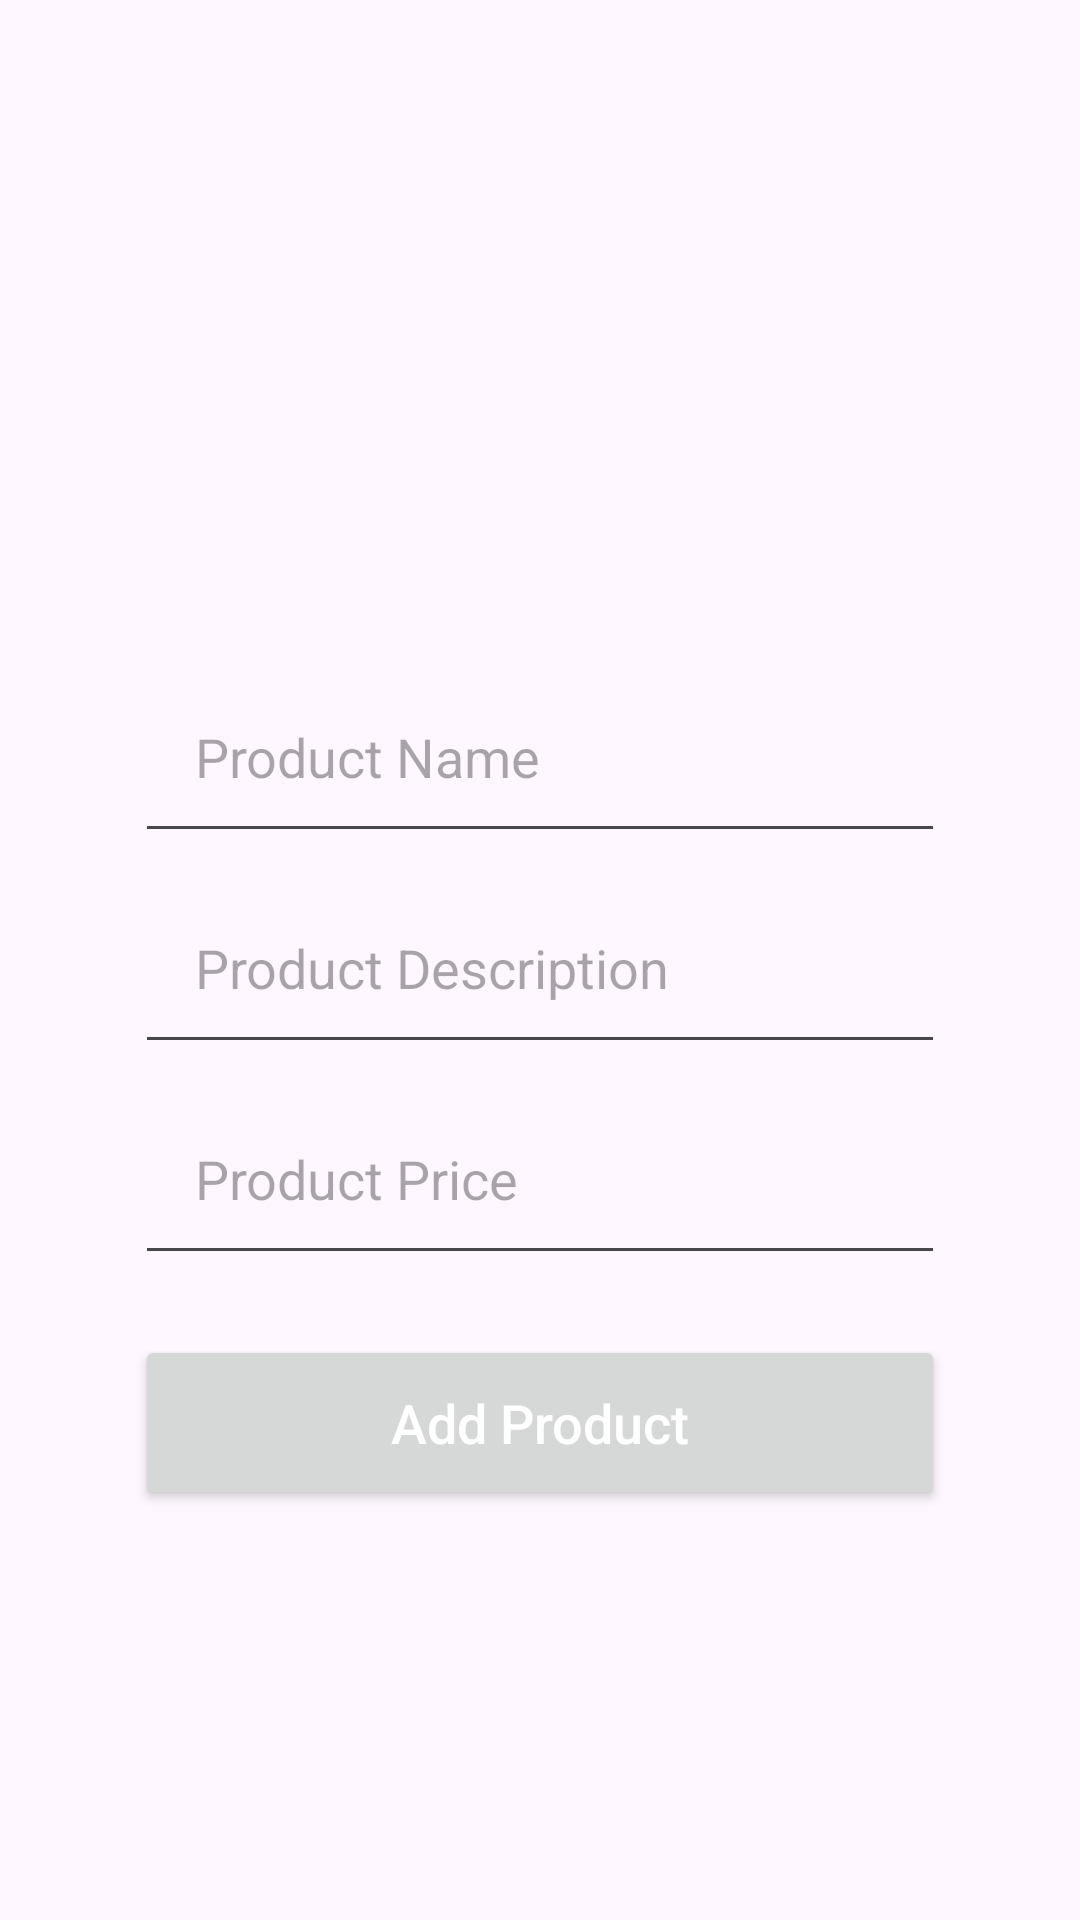

Android layout source for this screen:
<!-- AndroidManifest.xml: application theme Theme.MadMarket -->
<!-- res/layout/activity_add_new_product.xml -->
<?xml version="1.0" encoding="utf-8"?>
<androidx.constraintlayout.widget.ConstraintLayout xmlns:android="http://schemas.android.com/apk/res/android"
    xmlns:app="http://schemas.android.com/apk/res-auto"
    xmlns:tools="http://schemas.android.com/tools"
    android:id="@+id/main"
    android:layout_width="match_parent"
    android:layout_height="match_parent"
    tools:context=".AddNewProductActivity">

    <RelativeLayout
        android:layout_width="match_parent"
        android:layout_height="match_parent">

        <ImageView
            android:id="@+id/select_product_image"
            android:layout_width="350dp"
            android:layout_height="200dp"
            android:cropToPadding="false"
            android:scaleType="centerCrop" />

        <EditText
            android:id="@+id/product_description"
            android:layout_width="match_parent"
            android:layout_height="wrap_content"
            android:layout_below="@id/product_name"
            android:layout_marginLeft="45dp"
            android:layout_marginTop="6dp"
            android:layout_marginRight="45dp"
            android:hint="Product Description"
            android:inputType="textMultiLine"
            android:padding="20dp" />

        <EditText
            android:id="@+id/product_price"
            android:layout_width="match_parent"
            android:layout_height="wrap_content"
            android:layout_below="@id/product_description"
            android:layout_marginLeft="45dp"
            android:layout_marginTop="6dp"
            android:layout_marginRight="45dp"
            android:hint="Product Price"
            android:inputType="textMultiLine"
            android:padding="20dp" />

        <Button
            android:id="@+id/add_new_product"
            android:layout_width="match_parent"
            android:layout_height="wrap_content"
            android:layout_below="@id/product_price"
            android:layout_marginLeft="45dp"
            android:layout_marginTop="20dp"
            android:layout_marginRight="45dp"
            android:padding="17dp"
            android:text="Add Product"
            android:textAllCaps="false"
            android:textColor="@color/white"
            android:textSize="18sp" />

        <EditText
            android:id="@+id/product_name"
            android:layout_width="match_parent"
            android:layout_height="wrap_content"
            android:layout_below="@id/select_product_image"
            android:layout_marginLeft="45dp"
            android:layout_marginTop="20dp"
            android:layout_marginRight="45dp"
            android:hint="Product Name"
            android:inputType="textMultiLine"
            android:padding="20dp" />

    </RelativeLayout>


</androidx.constraintlayout.widget.ConstraintLayout>
<!-- resources referenced by this layout -->
<resources>
  <color name="white">#FFFFFFFF</color>
  <style name="Theme.MadMarket" parent="Base.Theme.MadMarket" />
  <style name="Base.Theme.MadMarket" parent="Theme.Material3.DayNight.NoActionBar">
          
          
      </style>
</resources>
